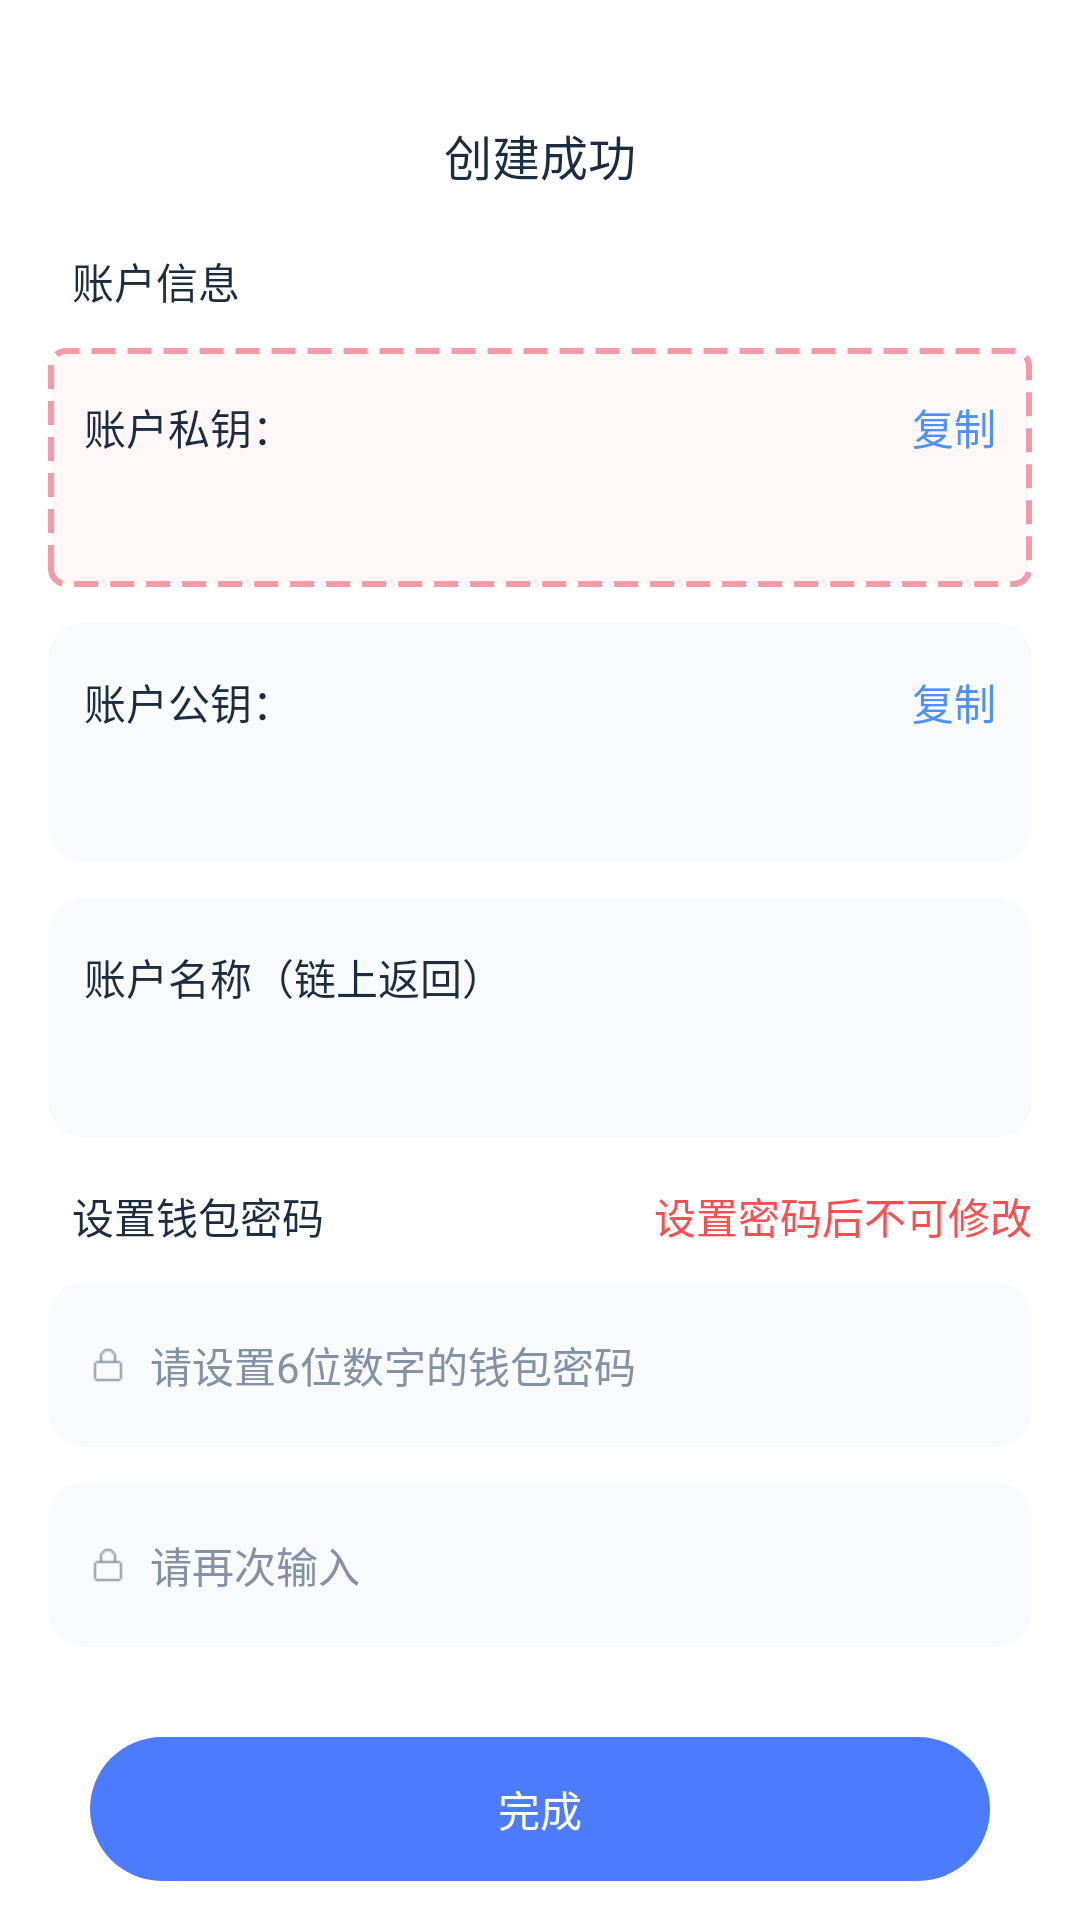

Produce the Android XML layout that renders to this screen, including the resource entries it uses.
<!-- AndroidManifest.xml: application theme Theme.EosWallet -->
<!-- res/layout/activity_friend_create_account_success.xml -->
<?xml version="1.0" encoding="utf-8"?>
<layout xmlns:android="http://schemas.android.com/apk/res/android">
    <data>

        <variable
            name="viewModel"
            type="com.landis.eoswallet.ui.account.viewmodel.FriendCreateAccountSuccessViewModel" />
    </data>

    <ScrollView
        android:layout_width="match_parent"
        android:layout_height="match_parent"
        android:scrollbars="none">

        <LinearLayout
            android:layout_width="match_parent"
            android:layout_height="match_parent"
            android:background="@color/white"
            android:orientation="vertical"
            android:paddingBottom="30dp">

                <TextView
                    android:layout_gravity="center_horizontal"
                    android:layout_width="wrap_content"
                    android:layout_height="wrap_content"
                    android:paddingTop="40dp"
                    android:text="@string/create_success"
                    android:textColor="#1C2D41"
                    android:textSize="16sp" />

            <LinearLayout
                android:layout_width="match_parent"
                android:layout_height="wrap_content"
                android:layout_marginLeft="16dp"
                android:layout_marginTop="20dp"
                android:orientation="horizontal">

                <View style="@style/line_blue" />

                <TextView
                    android:layout_width="wrap_content"
                    android:layout_height="wrap_content"
                    android:layout_marginLeft="6dp"
                    android:text="@string/account_information"
                    android:textColor="#1C2D41"
                    android:textSize="14sp" />
            </LinearLayout>

            <RelativeLayout
                android:layout_width="match_parent"
                android:layout_height="wrap_content"
                android:layout_marginLeft="16dp"
                android:layout_marginTop="12dp"
                android:layout_marginRight="16dp"
                android:background="@drawable/shape_dotted_line_red_bg"
                android:paddingTop="16dp"
                android:paddingBottom="16dp">

                <TextView
                    android:layout_width="wrap_content"
                    android:layout_height="wrap_content"
                    android:layout_marginLeft="12dp"
                    android:text="@string/account_private_key"
                    android:textColor="#1C2D41"
                    android:textSize="14sp" />

                <TextView
                    android:id="@+id/tv_private_key_copy"
                    android:layout_width="wrap_content"
                    android:layout_height="wrap_content"
                    android:layout_alignParentRight="true"
                    android:layout_marginRight="12dp"
                    android:text="@string/copy"
                    android:textColor="@color/text_blue"
                    android:textSize="14sp" />

                <TextView
                    android:text="@{viewModel.priKey}"
                    android:layout_width="match_parent"
                    android:layout_height="wrap_content"
                    android:layout_below="@+id/tv_private_key_copy"
                    android:layout_marginLeft="12dp"
                    android:layout_marginTop="8dp"
                    android:layout_marginRight="12dp"
                    android:textColor="#1C2D41"
                    android:textSize="14sp" />
            </RelativeLayout>

            <RelativeLayout
                android:layout_width="match_parent"
                android:layout_height="wrap_content"
                android:layout_marginLeft="16dp"
                android:layout_marginTop="12dp"
                android:layout_marginRight="16dp"
                android:background="@drawable/shape_grey_radius_bg"
                android:paddingTop="16dp"
                android:paddingBottom="16dp">

                <TextView
                    android:layout_width="wrap_content"
                    android:layout_height="wrap_content"
                    android:layout_marginLeft="12dp"
                    android:text="@string/account_public_key"
                    android:textColor="#1C2D41"
                    android:textSize="14sp" />

                <TextView
                    android:id="@+id/tv_public_key_copy"
                    android:layout_width="wrap_content"
                    android:layout_height="wrap_content"
                    android:layout_alignParentRight="true"
                    android:layout_marginRight="12dp"
                    android:text="@string/copy"
                    android:textColor="@color/text_blue"
                    android:textSize="14sp" />

                <TextView
                    android:text="@{viewModel.pubKey}"
                    android:layout_width="match_parent"
                    android:layout_height="wrap_content"
                    android:layout_below="@+id/tv_public_key_copy"
                    android:layout_marginLeft="12dp"
                    android:layout_marginTop="8dp"
                    android:layout_marginRight="12dp"
                    android:textColor="#1C2D41"
                    android:textSize="14sp" />
            </RelativeLayout>

            <LinearLayout
                android:layout_width="match_parent"
                android:layout_height="wrap_content"
                android:layout_marginLeft="16dp"
                android:layout_marginTop="12dp"
                android:layout_marginRight="16dp"
                android:background="@drawable/shape_grey_radius_bg"
                android:orientation="vertical"
                android:paddingTop="16dp"
                android:paddingBottom="16dp">

                <TextView
                    android:layout_width="wrap_content"
                    android:layout_height="wrap_content"
                    android:layout_marginLeft="12dp"
                    android:text="@string/create_account_tips"
                    android:textColor="#1C2D41"
                    android:textSize="14sp" />

                <TextView
                    android:text="@{viewModel.accountName}"
                    android:layout_width="match_parent"
                    android:layout_height="wrap_content"
                    android:layout_marginLeft="12dp"
                    android:layout_marginTop="8dp"
                    android:layout_marginRight="12dp"
                    android:textColor="#1C2D41"
                    android:textSize="14sp" />
            </LinearLayout>

            <RelativeLayout
                android:layout_width="match_parent"
                android:layout_height="wrap_content"
                android:layout_marginLeft="16dp"
                android:layout_marginTop="16dp"
                android:layout_marginRight="16dp">

                <LinearLayout
                    android:layout_width="match_parent"
                    android:layout_height="wrap_content"
                    android:orientation="horizontal">

                    <View style="@style/line_blue" />

                    <TextView
                        android:layout_width="wrap_content"
                        android:layout_height="wrap_content"
                        android:layout_marginLeft="6dp"
                        android:text="@string/set_wallet_password"
                        android:textColor="#1C2D41"
                        android:textSize="14sp" />
                </LinearLayout>

                <TextView
                    android:layout_width="wrap_content"
                    android:layout_height="wrap_content"
                    android:layout_alignParentRight="true"
                    android:drawablePadding="6dp"
                    android:text="@string/set_wallet_password_tips"
                    android:textColor="@color/red" />
            </RelativeLayout>

            <EditText
                android:drawablePadding="6dp"
                android:drawableLeft="@mipmap/ic_login_password"
                android:textSize="14sp"
                android:id="@+id/edit_password"
                android:layout_width="match_parent"
                android:layout_height="wrap_content"
                android:layout_marginLeft="16dp"
                android:layout_marginTop="12dp"
                android:layout_marginRight="16dp"
                android:background="@drawable/shape_grey_radius_bg"
                android:hint="@string/set_wallet_password_hint"
                android:inputType="number"
                android:maxLength="6"
                android:textColorHint="#8392A5"
                android:paddingLeft="12dp"
                android:paddingTop="17dp"
                android:paddingBottom="17dp" />

            <EditText
                android:drawablePadding="6dp"
                android:drawableLeft="@mipmap/ic_login_password"
                android:textColorHint="#8392A5"
                android:textSize="14sp"
                android:id="@+id/edit_password_complete"
                android:layout_width="match_parent"
                android:layout_height="wrap_content"
                android:layout_marginLeft="16dp"
                android:layout_marginTop="12dp"
                android:layout_marginRight="16dp"
                android:background="@drawable/shape_grey_radius_bg"
                android:hint="@string/input_commit"
                android:inputType="number"
                android:maxLength="6"
                android:paddingLeft="12dp"
                android:paddingTop="17dp"
                android:paddingBottom="17dp" />

            <Button
                android:id="@+id/btn_complete"
                android:layout_width="match_parent"
                android:layout_height="wrap_content"
                android:layout_marginLeft="30dp"
                android:layout_marginTop="30dp"
                android:layout_marginRight="30dp"
                android:background="@drawable/shape_blue_bg_radius_44"
                android:stateListAnimator="@null"
                android:text="@string/complete"
                android:textColor="@color/white" />
        </LinearLayout>
    </ScrollView>
</layout>
<!-- resources referenced by this layout -->
<resources>
  <color name="red">#FF4D4F</color>
  <color name="text_blue">#ff4d90fe</color>
  <color name="white">#FFFFFFFF</color>
  <!-- drawable shape_blue_bg_radius_44 (drawable) -->
  <?xml version="1.0" encoding="utf-8"?>
  <shape xmlns:android="http://schemas.android.com/apk/res/android"
      android:shape="rectangle">
      <solid android:color="#ff4d7bfe" />
      <corners android:radius="44dp" />
  </shape>
  <!-- drawable shape_dotted_line_red_bg (drawable) -->
  <?xml version="1.0" encoding="utf-8"?>
  <shape xmlns:android="http://schemas.android.com/apk/res/android"
      android:shape="rectangle">
      <solid android:color="#FFF7F8"/>
      <corners android:radius="5dp" />
      <stroke
          android:width="2dp"
          android:color="@color/dotted_line"
          android:dashWidth="8dp"
          android:dashGap="4dp" />
      
  </shape>
  <!-- drawable shape_grey_radius_bg (drawable) -->
  <?xml version="1.0" encoding="utf-8"?>
  <shape xmlns:android="http://schemas.android.com/apk/res/android"
      android:shape="rectangle">
      <solid android:color="#F9FAFC" />
      <corners android:radius="12dp" />
  </shape>
  <!-- mipmap ic_login_password: png bitmap (mipmap-hdpi, 196 bytes) -->
  <string name="account_information">账户信息</string>
  <string name="account_private_key">账户私钥：</string>
  <string name="account_public_key">账户公钥：</string>
  <string name="complete">完成</string>
  <string name="copy">复制</string>
  <string name="create_account_tips">账户名称（链上返回）</string>
  <string name="create_success">创建成功</string>
  <string name="input_commit">请再次输入</string>
  <string name="set_wallet_password">设置钱包密码</string>
  <string name="set_wallet_password_hint">请设置6位数字的钱包密码</string>
  <string name="set_wallet_password_tips">设置密码后不可修改</string>
  <style name="line_blue">
          <item name="android:layout_width">2dp</item>
          <item name="android:layout_height">14dp</item>
          <item name="android:layout_gravity">center_vertical</item>
      </style>
  <style name="Theme.EosWallet" parent="Base.Theme.AppCompat.Light.DarkActionBar">
          
          <item name="colorPrimary">@color/transparent</item>
          <item name="colorPrimaryDark">@color/transparent</item>
          <item name="colorAccent">@color/colorAccent</item>
  
          <item name="windowActionBar">false</item>
          <item name="windowNoTitle">true</item>
          <item name="actionBarStyle">@style/AnimeToolbar</item>
          <item name="toolbarStyle">@style/CustomToolbar</item>
      </style>
  <color name="dotted_line">#F59AA7</color>
  <color name="transparent">#00000000</color>
  <color name="colorAccent">#338BFF</color>
  <style name="AnimeToolbar" parent="@android:style/Widget.Holo.Light.ActionBar">
          
          <item name="android:titleTextStyle">@style/ActionBarTextStyle</item>
      </style>
  <style name="CustomToolbar" parent="Widget.AppCompat.Toolbar">
          <item name="contentInsetStart">0dp</item>
      </style>
  <style name="ActionBarTextStyle" parent="@android:style/TextAppearance.Holo.Widget.ActionBar.Title">
          <item name="android:textSize">18dp</item>
      </style>
</resources>
